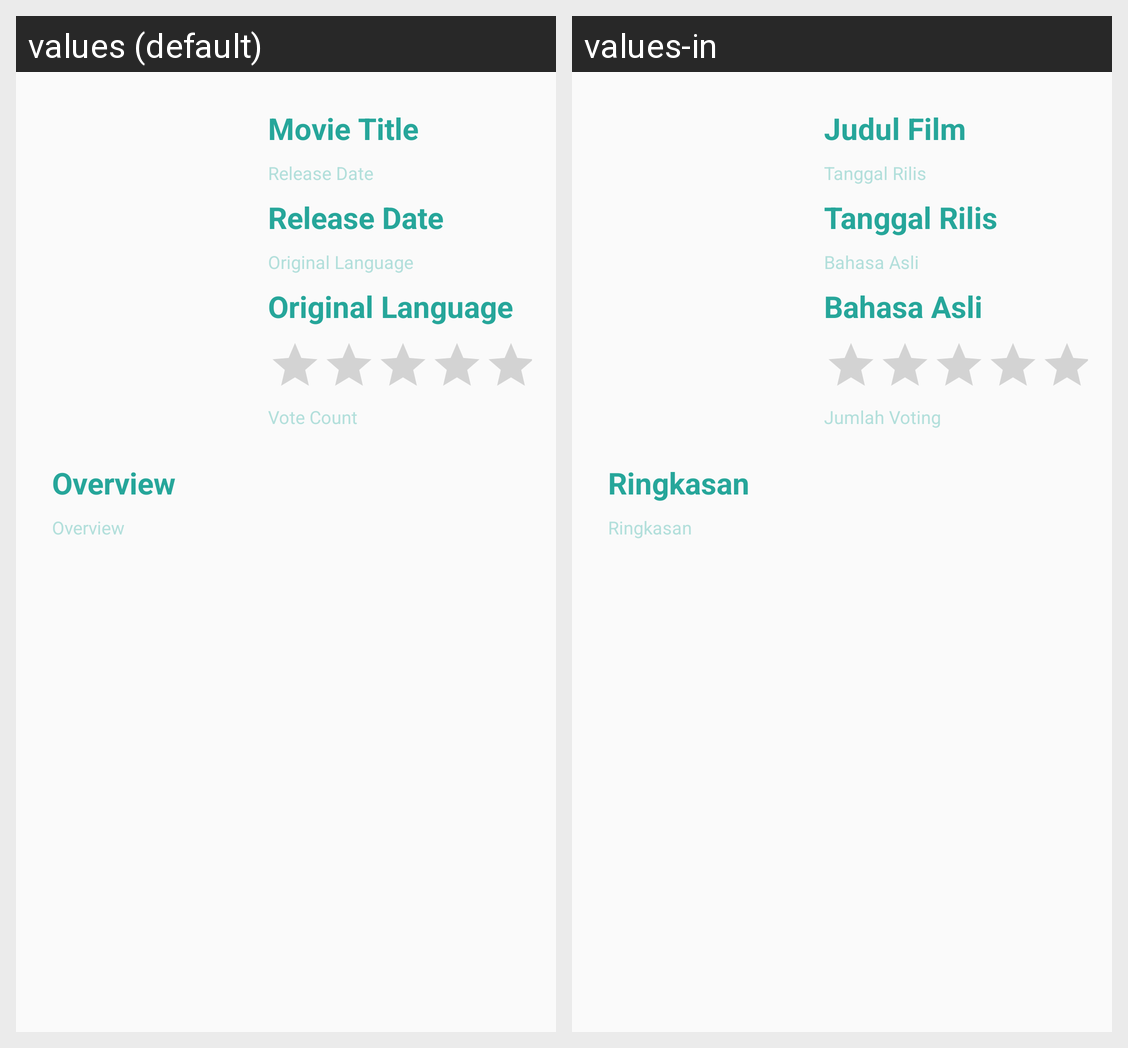

Translations of the strings shown on this Android screen, per locale in the grid:
Android screen res/layout/activity_detail_movie.xml rendered under 2 locales, left to right: values (default), values-in. Device: Nexus 5 (rendered at 1080×1920; each locale shown at half size, 540×960, under a caption strip naming it); theme AppTheme.
Strings drawn on this screen, with the default value and each locale's value (text and hints the layout hard-codes, and strings that could not be matched under every locale, appear in the picture but are not listed):

movie_title
  values: Movie Title
  values-in: Judul Film

release_date
  values: Release Date
  values-in: Tanggal Rilis

vote_count
  values: Vote Count
  values-in: Jumlah Voting

original_language
  values: Original Language
  values-in: Bahasa Asli

overview
  values: Overview
  values-in: Ringkasan
